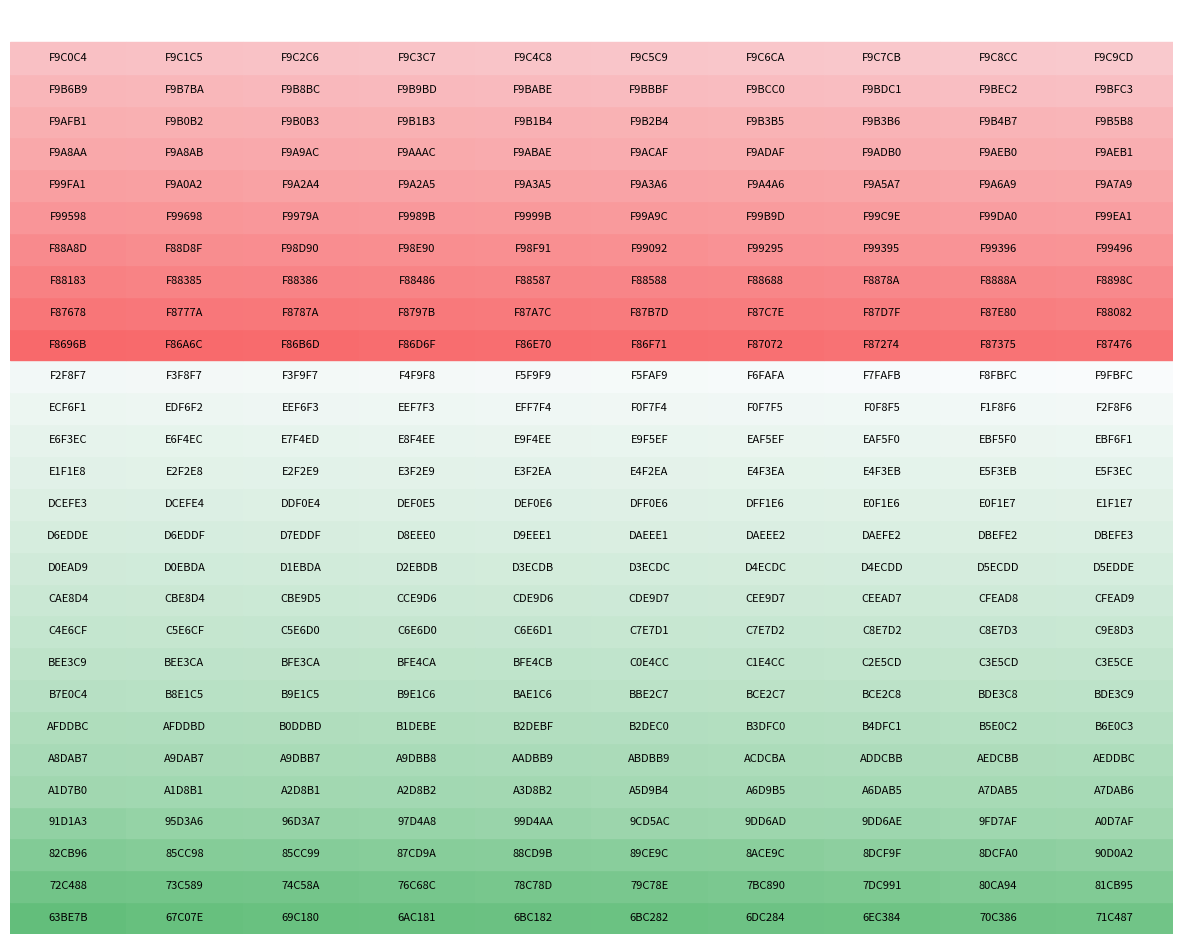

Here is the Python script that generated this plot:
import matplotlib.pyplot as plt
import matplotlib.patches as mpatches

# Provided hex color list (partial, you can add the full list)
hex_colors = [
	"63BE7B","67C07E", "69C180", "6AC181", "6BC182", "6BC282", "6DC284", "6EC384", "70C386", "71C487", "72C488", "73C589", "74C58A", "76C68C", "78C78D", "79C78E", "7BC890", "7DC991", "80CA94", "81CB95", "82CB96", "85CC98", "85CC99", "87CD9A", "88CD9B", "89CE9C", "8ACE9C", "8DCF9F", "8DCFA0", "90D0A2", "91D1A3", "95D3A6", "96D3A7", "97D4A8", "99D4AA", "9CD5AC", "9DD6AD", "9DD6AE", "9FD7AF", "A0D7AF", "A1D7B0", "A1D8B1", "A2D8B1", "A2D8B2", "A3D8B2", "A5D9B4", "A6D9B5", "A6DAB5", "A7DAB5", "A7DAB6", "A8DAB7", "A9DAB7", "A9DBB7", "A9DBB8", "AADBB9", "ABDBB9", "ACDCBA", "ADDCBB", "AEDCBB", "AEDDBC", "AFDDBC", "AFDDBD", "B0DDBD", "B1DEBE", "B2DEBF", "B2DEC0", "B3DFC0", "B4DFC1", "B5E0C2", "B6E0C3", "B7E0C4", "B8E1C5", "B9E1C5", "B9E1C6", "BAE1C6", "BBE2C7", "BCE2C7", "BCE2C8", "BDE3C8", "BDE3C9", "BEE3C9", "BEE3CA", "BFE3CA", "BFE4CA", "BFE4CB", "C0E4CC", "C1E4CC", "C2E5CD", "C3E5CD", "C3E5CE", "C4E6CF", "C5E6CF", "C5E6D0", "C6E6D0", "C6E6D1", "C7E7D1", "C7E7D2", "C8E7D2", "C8E7D3", "C9E8D3", "CAE8D4", "CBE8D4", "CBE9D5", "CCE9D6", "CDE9D6", "CDE9D7", "CEE9D7", "CEEAD7", "CFEAD8", "CFEAD9", "D0EAD9", "D0EBDA", "D1EBDA", "D2EBDB", "D3ECDB", "D3ECDC", "D4ECDC", "D4ECDD", "D5ECDD", "D5EDDE", "D6EDDE", "D6EDDF", "D7EDDF", "D8EEE0", "D9EEE1", "DAEEE1", "DAEEE2", "DAEFE2", "DBEFE2", "DBEFE3", "DCEFE3", "DCEFE4", "DDF0E4", "DEF0E5", "DEF0E6", "DFF0E6", "DFF1E6", "E0F1E6", "E0F1E7", "E1F1E7", "E1F1E8", "E2F2E8", "E2F2E9", "E3F2E9", "E3F2EA", "E4F2EA", "E4F3EA", "E4F3EB", "E5F3EB", "E5F3EC", "E6F3EC", "E6F4EC", "E7F4ED", "E8F4EE", "E9F4EE", "E9F5EF", "EAF5EF", "EAF5F0", "EBF5F0", "EBF6F1", "ECF6F1", "EDF6F2", "EEF6F3", "EEF7F3", "EFF7F4", "F0F7F4", "F0F7F5", "F0F8F5", "F1F8F6", "F2F8F6", "F2F8F7", "F3F8F7", "F3F9F7", "F4F9F8", "F5F9F9", "F5FAF9", "F6FAFA", "F7FAFB", "F8FBFC", "F9FBFC", "F8696B", "F86A6C", "F86B6D", "F86D6F", "F86E70", "F86F71", "F87072", "F87274", "F87375", "F87476", "F87678", "F8777A", "F8787A", "F8797B", "F87A7C", "F87B7D", "F87C7E", "F87D7F", "F87E80", "F88082", "F88183", "F88385", "F88386", "F88486", "F88587", "F88588", "F88688", "F8878A", "F8888A", "F8898C", "F88A8D", "F88D8F", "F98D90", "F98E90", "F98F91", "F99092", "F99295", "F99395", "F99396", "F99496", "F99598", "F99698", "F9979A", "F9989B", "F9999B", "F99A9C", "F99B9D", "F99C9E", "F99DA0", "F99EA1", "F99FA1", "F9A0A2", "F9A2A4", "F9A2A5", "F9A3A5", "F9A3A6", "F9A4A6", "F9A5A7", "F9A6A9", "F9A7A9", "F9A8AA", "F9A8AB", "F9A9AC", "F9AAAC", "F9ABAE", "F9ACAF", "F9ADAF", "F9ADB0", "F9AEB0", "F9AEB1", "F9AFB1", "F9B0B2", "F9B0B3", "F9B1B3", "F9B1B4", "F9B2B4", "F9B3B5", "F9B3B6", "F9B4B7", "F9B5B8", "F9B6B9", "F9B7BA", "F9B8BC", "F9B9BD", "F9BABE", "F9BBBF", "F9BCC0", "F9BDC1", "F9BEC2", "F9BFC3", "F9C0C4", "F9C1C5", "F9C2C6", "F9C3C7", "F9C4C8", "F9C5C9", "F9C6CA", "F9C7CB", "F9C8CC", "F9C9CD"
]

# Plotting the color palette
num_colors = len(hex_colors)
fig, ax = plt.subplots(figsize=(15, 12))
ax.set_xlim(0, 10)
ax.set_ylim(0, num_colors // 10 + 1)
ax.axis('off')

# Adding color patches
for idx, hex_color in enumerate(hex_colors):
    row = idx // 10
    col = idx % 10
    color_rect = mpatches.Rectangle((col, row), 1, 1, color=f"#{hex_color}")
    ax.add_patch(color_rect)
    ax.text(col + 0.5, row + 0.5, hex_color, ha="center", va="center", fontsize=8, color="black")

plt.show()

